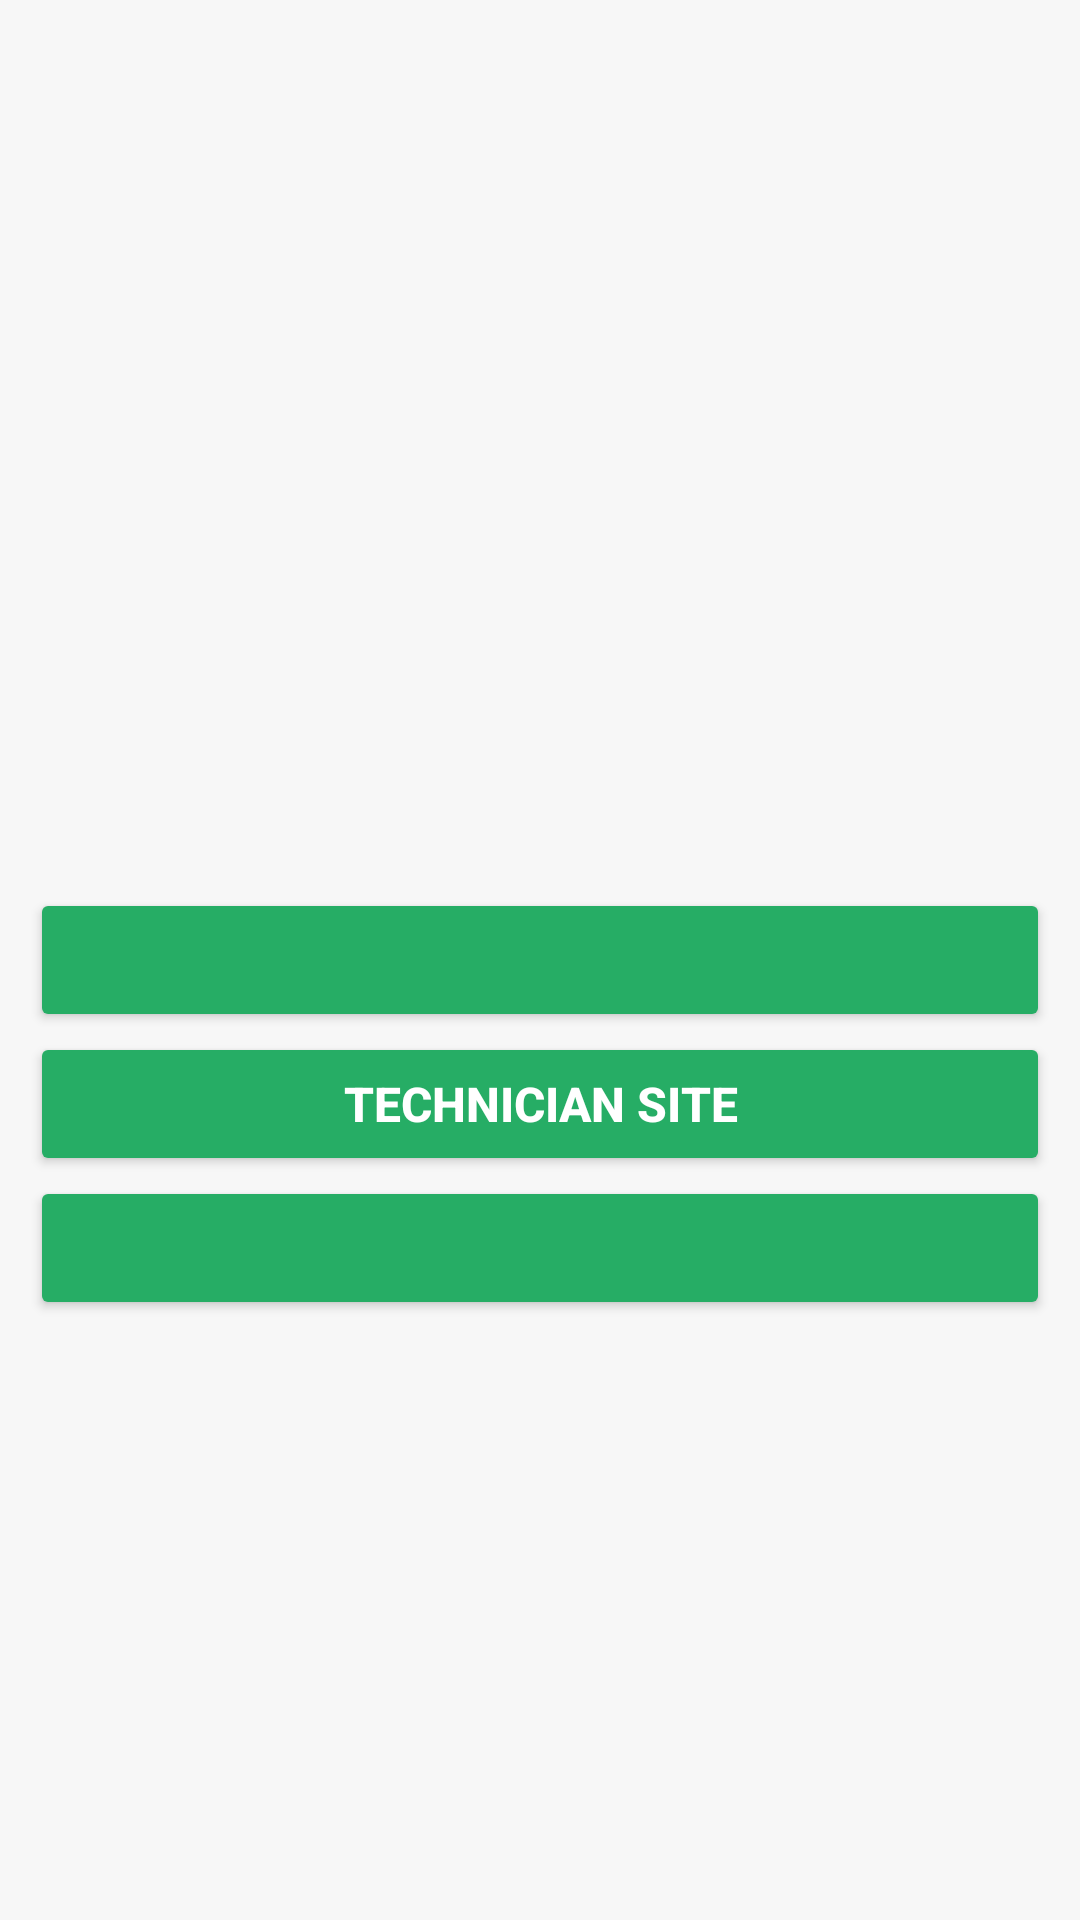

The Android layout XML behind this screen, and the referenced resources:
<!-- AndroidManifest.xml: application theme Theme.NZSE_Chargingstation -->
<!-- res/layout/fragment_settings.xml -->
<?xml version="1.0" encoding="utf-8"?>
<RelativeLayout xmlns:android="http://schemas.android.com/apk/res/android"
    xmlns:tools="http://schemas.android.com/tools"
    android:layout_width="match_parent"
    android:layout_height="match_parent"
    android:background="@color/background_color"
    android:padding="10dp"
    tools:context=".fragments.SettingsFragment">

    <Button
        android:id="@+id/buttonDarkMode"
        android:layout_width="match_parent"
        android:layout_height="wrap_content"
        android:layout_centerInParent="true"
        android:backgroundTint="@color/button_background_color"
        android:textStyle="bold"
        android:textSize="16sp"
        android:textColor="@color/button_text_color"/>

    <Button
        android:id="@+id/buttonTechnicianSite"
        android:layout_width="match_parent"
        android:layout_height="wrap_content"
        android:layout_centerInParent="true"
        android:backgroundTint="@color/button_background_color"
        android:layout_below="@id/buttonDarkMode"
        android:textColor="@color/button_text_color"
        android:textStyle="bold"
        android:textSize="16sp"
        android:text="@string/technician_site"/>

    <Button
        android:id="@+id/buttonLanguageSwitch"
        android:layout_width="match_parent"
        android:layout_height="wrap_content"
        android:layout_centerInParent="true"
        android:layout_below="@id/buttonTechnicianSite"
        android:backgroundTint="@color/button_background_color"
        android:textStyle="bold"
        android:textSize="16sp"
        android:textColor="@color/button_text_color"/>

</RelativeLayout>
<!-- resources referenced by this layout -->
<resources>
  <color name="background_color">@color/gray_white</color>
  <color name="button_background_color">@color/medium_green</color>
  <color name="button_text_color">@color/white</color>
  <string name="technician_site">Technician site</string>
  <style name="Theme.NZSE_Chargingstation" parent="Theme.MaterialComponents.DayNight.NoActionBar">
          
          <item name="colorPrimary">@color/medium_green</item>
          <item name="colorPrimaryVariant">@color/medium_green</item>
          <item name="colorOnPrimary">@color/white</item>
          
          <item name="colorSecondary">@color/medium_green</item>
          <item name="colorSecondaryVariant">@color/medium_green</item>
          <item name="colorOnSecondary">@color/white</item>
          
          <item name="android:statusBarColor">?attr/colorPrimaryVariant</item>
          
      </style>
  <color name="gray_white">#f7f7f7</color>
  <color name="medium_green">#26AD65</color>
  <color name="white">#FFFFFFFF</color>
</resources>
